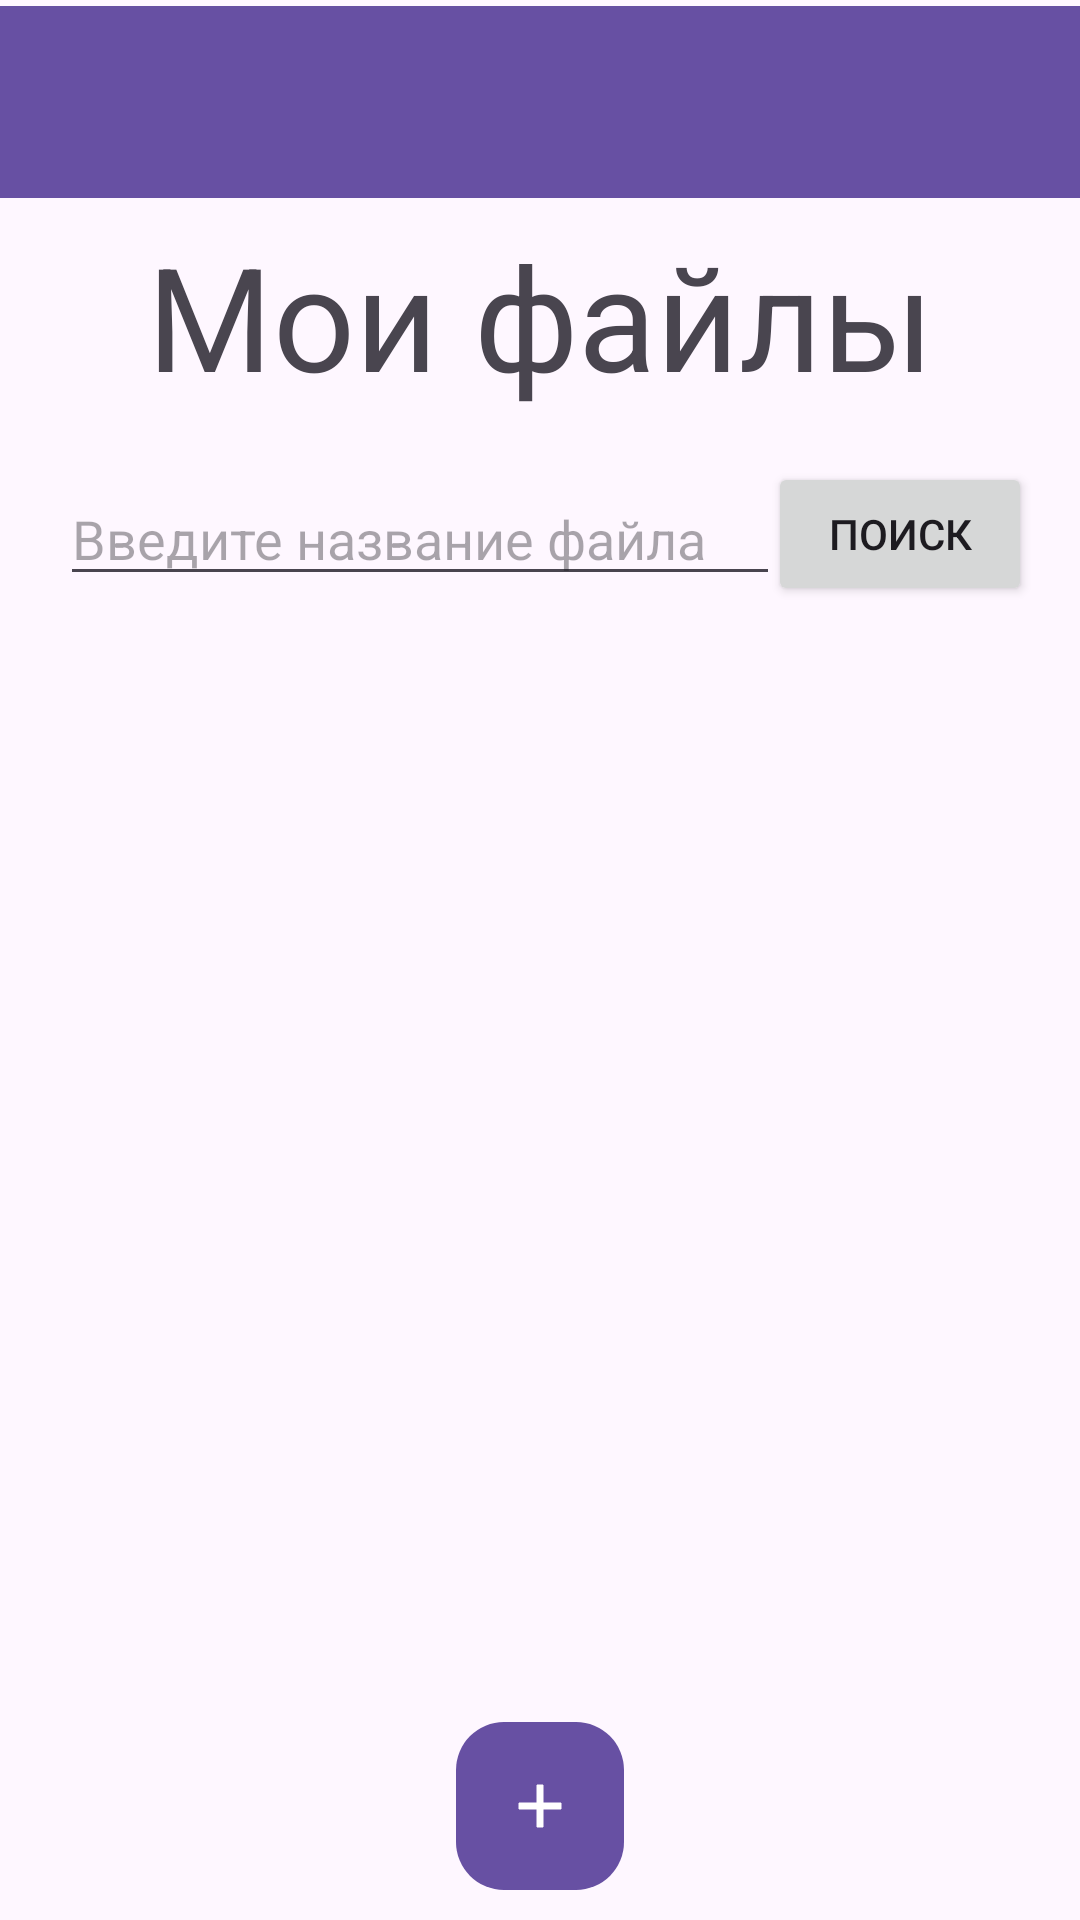

Reconstruct the res/layout file that produces this screen, plus the resources it refers to.
<!-- AndroidManifest.xml: application theme Theme.Rocket_for_Iran -->
<!-- res/layout/window2.xml -->
<?xml version="1.0" encoding="utf-8"?>

<androidx.constraintlayout.widget.ConstraintLayout xmlns:android="http://schemas.android.com/apk/res/android"
    xmlns:app="http://schemas.android.com/apk/res-auto"
    xmlns:tools="http://schemas.android.com/tools"
    android:layout_width="match_parent"
    android:layout_height="match_parent">

    <TextView
        android:id="@+id/textView2"
        android:layout_width="match_parent"
        android:layout_height="wrap_content"
        android:gravity="center"
        android:text="Мои файлы"
        android:textSize="48sp"
        app:autoSizeMaxTextSize="48dp"
        app:autoSizeMinTextSize="20dp"
        app:layout_constraintBottom_toBottomOf="parent"
        app:layout_constraintEnd_toEndOf="parent"
        app:layout_constraintHorizontal_bias="0.498"
        app:layout_constraintStart_toStartOf="parent"
        app:layout_constraintTop_toTopOf="parent"
        app:layout_constraintVertical_bias="0.127" />

    <EditText
        android:id="@+id/editTextText2"
        android:layout_width="match_parent"
        android:layout_height="wrap_content"
        android:layout_marginStart="20dp"
        android:layout_marginTop="20dp"
        android:layout_marginEnd="100dp"
        android:ems="10"
        android:hint="Введите название файла"
        android:inputType="text"
        app:layout_constraintEnd_toEndOf="parent"
        app:layout_constraintStart_toStartOf="parent"
        app:layout_constraintTop_toBottomOf="@+id/textView2" />

    <Button
        android:id="@+id/button2"
        android:layout_width="wrap_content"
        android:layout_height="wrap_content"
        android:layout_marginEnd="20dp"
        android:text="Поиск"
        app:layout_constraintBottom_toBottomOf="@+id/editTextText2"
        app:layout_constraintEnd_toEndOf="parent"
        app:layout_constraintStart_toEndOf="@+id/editTextText2"
        app:layout_constraintTop_toTopOf="@+id/editTextText2" />

    <androidx.recyclerview.widget.RecyclerView
        android:id="@+id/recyclerView"
        android:layout_width="0dp"
        android:layout_height="0dp"
        android:layout_marginStart="20dp"
        android:layout_marginEnd="20dp"
        android:layout_marginBottom="50dp"
        app:layout_constraintBottom_toBottomOf="parent"
        app:layout_constraintEnd_toEndOf="parent"
        app:layout_constraintHorizontal_bias="0.0"
        app:layout_constraintStart_toStartOf="parent"
        app:layout_constraintTop_toBottomOf="@+id/button2"
        app:layout_constraintVertical_bias="0.0"
        tools:itemCount="4"
        tools:listitem="@layout/artochka" />

    <androidx.appcompat.widget.Toolbar
        android:id="@+id/toolbar"
        android:layout_width="match_parent"
        android:layout_height="wrap_content"
        android:layout_marginTop="2dp"
        android:background="#6750A3"
        app:layout_constraintEnd_toEndOf="parent"
        app:layout_constraintStart_toStartOf="parent"
        app:layout_constraintTop_toTopOf="parent">

        <ImageView
            android:id="@+id/homeik"
            android:layout_width="40dp"
            android:layout_height="40dp"
            android:backgroundTint="#F6F0F0"
            android:backgroundTintMode="add"
            app:layout_constraintBottom_toBottomOf="parent"
            app:layout_constraintEnd_toStartOf="@+id/toolbar"
            app:layout_constraintTop_toTopOf="parent"
            app:srcCompat="@drawable/baseline_home_24"
            app:tint="#F8F6F6" />
    </androidx.appcompat.widget.Toolbar>

    <com.google.android.material.floatingactionbutton.FloatingActionButton
        android:id="@+id/floatingActionButton"
        android:layout_width="wrap_content"
        android:layout_height="wrap_content"
        android:layout_marginStart="178dp"
        android:layout_marginEnd="178dp"
        android:layout_marginBottom="10dp"
        android:clickable="true"
        android:src="@drawable/add"
        app:backgroundTint="#6750A3"
        app:elevation="0dp"
        app:layout_constraintBottom_toBottomOf="parent"
        app:layout_constraintEnd_toEndOf="parent"
        app:layout_constraintStart_toStartOf="parent"
        app:tint="@color/white" />

    <ProgressBar
        android:id="@+id/progressBar"
        android:layout_width="wrap_content"
        android:layout_height="wrap_content"
        android:layout_marginStart="178dp"
        android:layout_marginEnd="178dp"
        android:layout_marginBottom="10dp"
        android:clickable="true"
        android:visibility="gone"
        app:layout_constraintBottom_toBottomOf="parent"
        app:layout_constraintEnd_toEndOf="parent"
        app:layout_constraintStart_toStartOf="parent" />


</androidx.constraintlayout.widget.ConstraintLayout>
<!-- res/layout/artochka.xml (included above) -->
<?xml version="1.0" encoding="utf-8"?>

<androidx.constraintlayout.widget.ConstraintLayout xmlns:android="http://schemas.android.com/apk/res/android"
    xmlns:app="http://schemas.android.com/apk/res-auto"
    xmlns:tools="http://schemas.android.com/tools"
    android:layout_width="match_parent"
    android:layout_height="wrap_content"
    android:layout_marginTop="10dp">

    <androidx.cardview.widget.CardView
        android:id="@+id/oper"
        android:layout_width="match_parent"
        android:layout_height="wrap_content"
        android:background="#000000"
        app:cardBackgroundColor="#8959B5E9"
        app:cardCornerRadius="7dp"
        app:cardElevation="0dp"
        app:cardMaxElevation="0dp"
        app:layout_constraintBottom_toBottomOf="parent"
        app:layout_constraintEnd_toEndOf="parent"
        app:layout_constraintHorizontal_bias="0.0"
        app:layout_constraintStart_toStartOf="parent"
        app:layout_constraintTop_toTopOf="parent">

        <androidx.constraintlayout.widget.ConstraintLayout
            android:id="@+id/my_const"
            android:layout_width="match_parent"
            android:layout_height="wrap_content"
            android:layout_marginStart="5dp">

            <TextView
                android:id="@+id/fileName"
                android:layout_width="match_parent"
                android:layout_height="35dp"
                android:layout_marginEnd="165dp"
                android:ellipsize="end"
                android:gravity="center_vertical"
                android:maxLines="1"
                android:text="Файлдоврл"
                app:layout_constraintEnd_toEndOf="parent"
                app:layout_constraintHorizontal_bias="0.0"
                app:layout_constraintStart_toStartOf="parent"
                app:layout_constraintTop_toTopOf="parent" />

            <TextView
                android:id="@+id/file_date"
                android:layout_width="match_parent"
                android:layout_height="35dp"
                android:layout_marginEnd="165dp"
                android:ellipsize="end"
                android:gravity="center_vertical"
                android:maxLines="1"
                android:text="TextView"
                app:layout_constraintEnd_toEndOf="parent"
                app:layout_constraintHorizontal_bias="0.0"
                app:layout_constraintStart_toStartOf="parent"
                app:layout_constraintTop_toBottomOf="@+id/fileName" />

            <TextView
                android:id="@+id/file_size"
                android:layout_width="match_parent"
                android:layout_height="35dp"
                android:layout_marginEnd="165dp"
                android:gravity="center_vertical"
                android:text="TextView"
                app:layout_constraintEnd_toEndOf="parent"
                app:layout_constraintStart_toStartOf="parent"
                app:layout_constraintTop_toBottomOf="@+id/file_date" />

            <Button
                android:id="@+id/copy_link_button"
                android:layout_width="0dp"
                android:layout_height="40dp"
                android:layout_marginStart="10dp"
                android:layout_marginTop="16dp"
                android:layout_marginEnd="15dp"
                android:text="Скопировать ссылку"
                app:layout_constraintEnd_toEndOf="parent"
                app:layout_constraintHorizontal_bias="1.0"
                app:layout_constraintStart_toEndOf="@+id/fileName"
                app:layout_constraintTop_toTopOf="parent"
                tools:text="Скопировать ссылку" />

        </androidx.constraintlayout.widget.ConstraintLayout>


    </androidx.cardview.widget.CardView>
</androidx.constraintlayout.widget.ConstraintLayout>
<!-- resources referenced by this layout -->
<resources>
  <!-- drawable add (drawable) -->
  <vector xmlns:android="http://schemas.android.com/apk/res/android" android:height="24dp"
      android:tint="#FFFFFF"
      android:viewportHeight="24"
      android:viewportWidth="24"
      android:width="24dp">
        
      <path android:fillColor="@android:color/white"
          android:strokeColor="@color/white"
          android:pathData="M19,13h-6v6h-2v-6H5v-2h6V5h2v6h6v2z"/>
      
  </vector>
  <style name="Theme.Rocket_for_Iran" parent="Base.Theme.Rocket_for_Iran" />
  <style name="Base.Theme.Rocket_for_Iran" parent="Theme.Material3.DayNight.NoActionBar">
          
          
      </style>
  <!-- not gathered from this repository: default colours our renderer supplied (Android Studio template values) -->
  <color name="white">#FFFFFFFF</color>
</resources>
